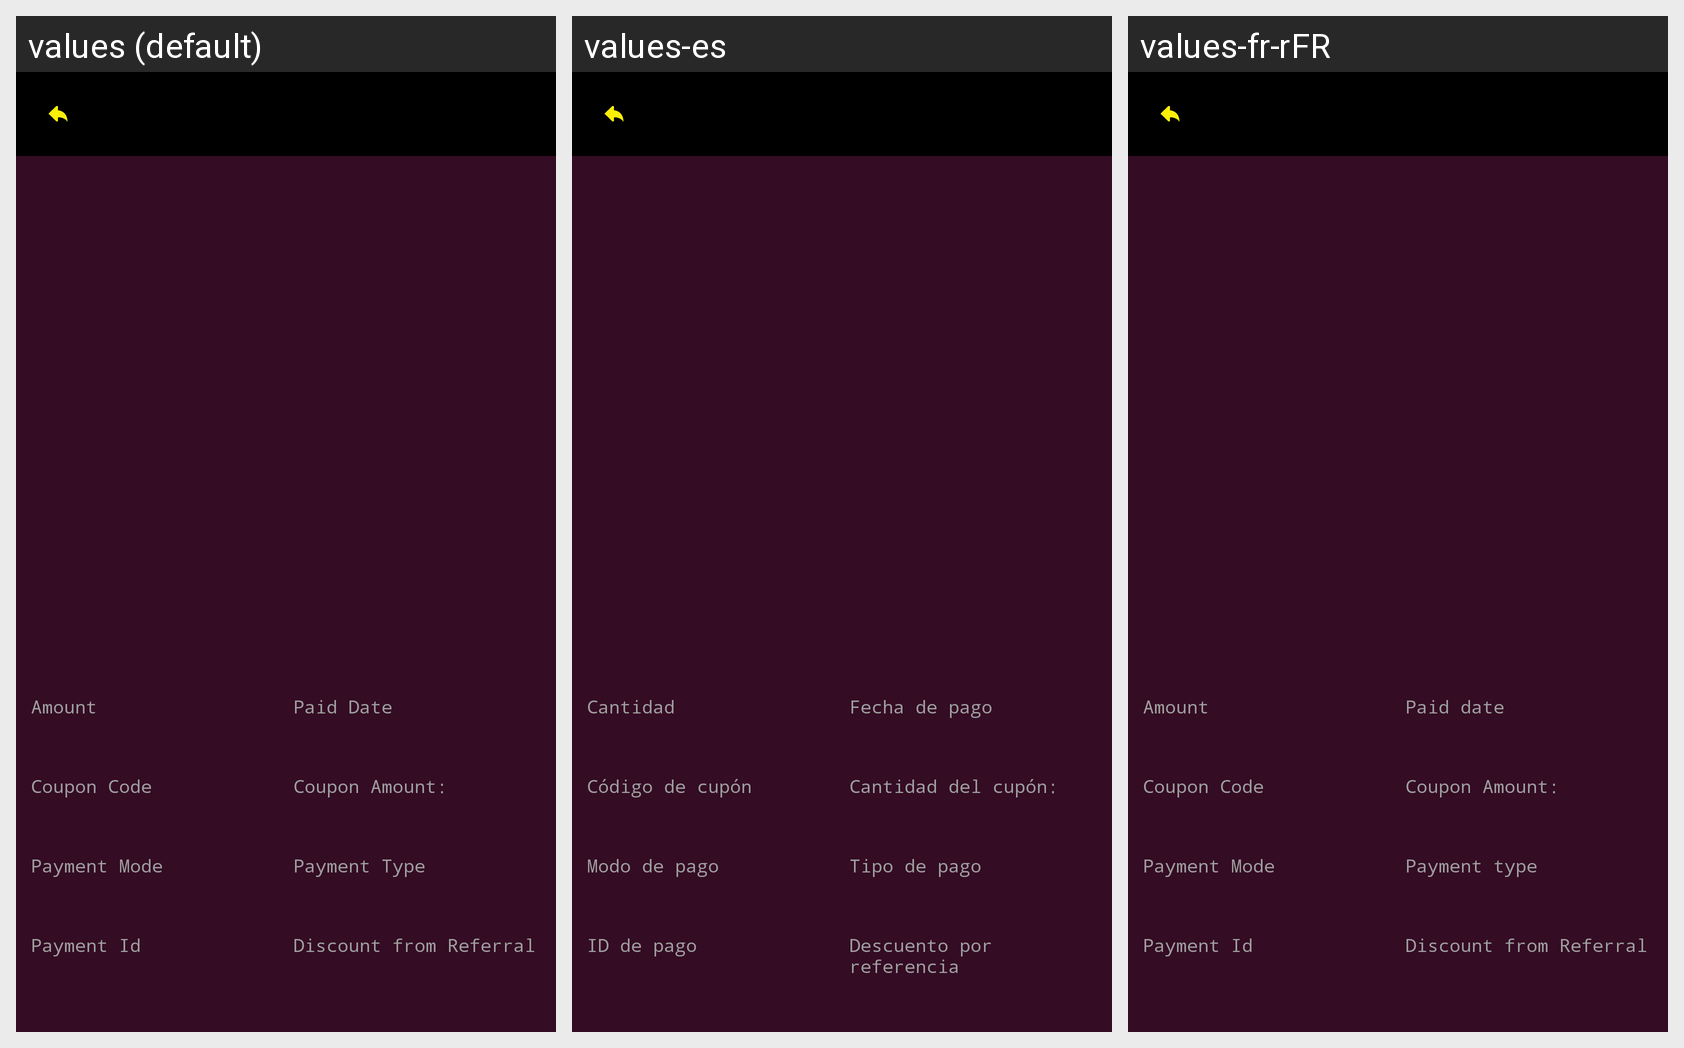

Here is an Android app screen in its default locale and in the app's own translations. Write out the translated-string differences for the strings that appear on this screen.
Android screen res/layout/layout_paid_video_invoice.xml rendered under 3 locales, left to right: values (default), values-es, values-fr-rFR. Device: Nexus 5 (rendered at 1080×1920; each locale shown at half size, 540×960, under a caption strip naming it); theme AppTheme.NoActionBar.
Strings drawn on this screen, with the default value and each locale's value (text and hints the layout hard-codes, and strings that could not be matched under every locale, appear in the picture but are not listed):

amount
  values: Amount
  values-es: Cantidad
  values-fr-rFR: Amount

coupon_code
  values: Coupon Code
  values-es: Código de cupón
  values-fr-rFR: Coupon Code

payment_mode
  values: Payment Mode
  values-es: Modo de pago
  values-fr-rFR: Payment Mode

payment_id
  values: Payment Id
  values-es: ID de pago
  values-fr-rFR: Payment Id

paid_date
  values: Paid Date
  values-es: Fecha de pago
  values-fr-rFR: Paid date

coupon_amount
  values: Coupon Amount:
  values-es: Cantidad del cupón:
  values-fr-rFR: Coupon Amount:

payment_type
  values: Payment Type
  values-es: Tipo de pago
  values-fr-rFR: Payment type

discount_referral
  values: Discount from Referral
  values-es: Descuento por referencia
  values-fr-rFR: Discount from Referral  [not translated; the default value is used]
